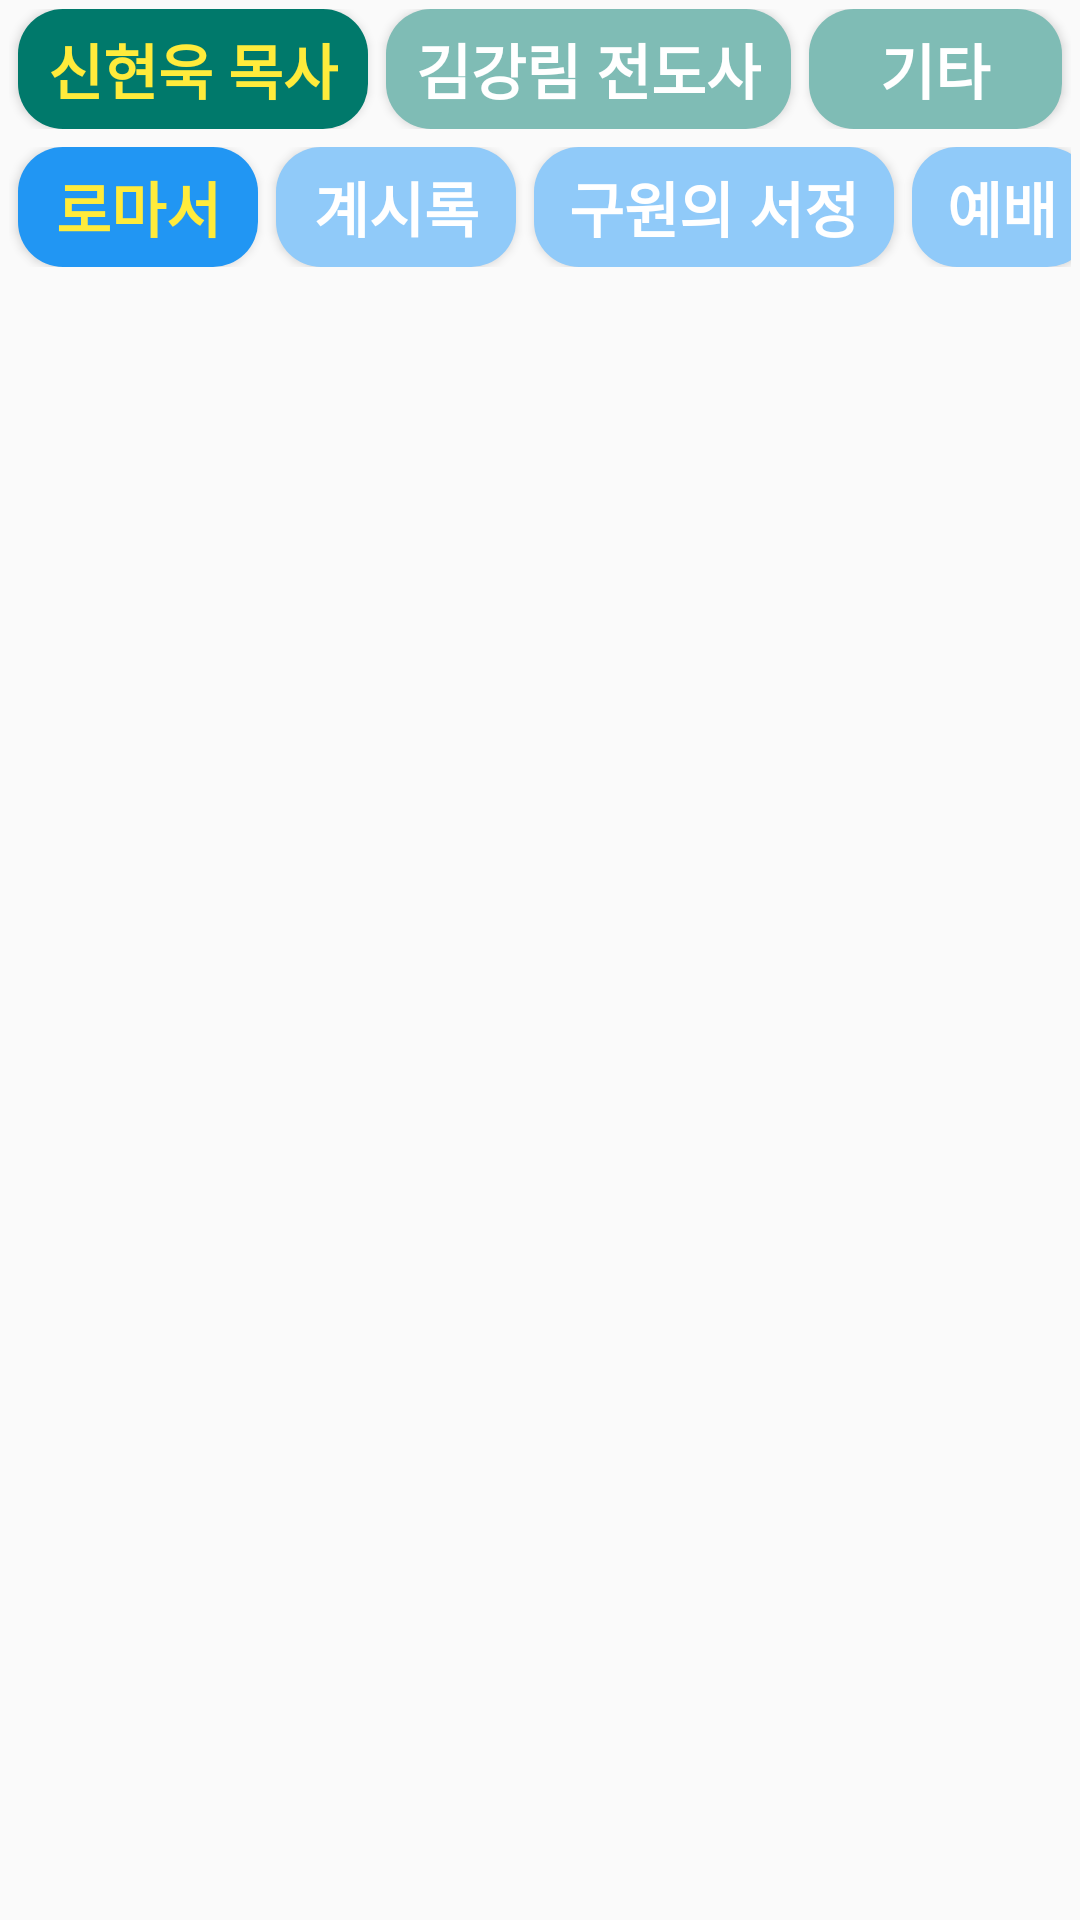

This screen was rendered from an Android layout file. Write that file and the resources it references.
<!-- AndroidManifest.xml: application theme AppTheme -->
<!-- res/layout/activity_gospel_01_01.xml -->
<?xml version="1.0" encoding="utf-8"?>
<androidx.constraintlayout.widget.ConstraintLayout xmlns:android="http://schemas.android.com/apk/res/android"
    xmlns:app="http://schemas.android.com/apk/res-auto"
    xmlns:tools="http://schemas.android.com/tools"
    android:layout_width="match_parent"
    android:layout_height="match_parent"
    android:orientation="vertical"
    tools:context=".Gospel_01_01Activity">

    <LinearLayout
        android:id="@+id/tabLinearLayout1"
        android:layout_width="match_parent"
        android:layout_height="0dp"
        android:padding="3dp"
        android:orientation="horizontal"
        app:layout_constraintEnd_toEndOf="parent"
        app:layout_constraintStart_toStartOf="parent"
        app:layout_constraintTop_toTopOf="parent">

        <Button
            android:id="@+id/btn_gospel_01"
            android:layout_width="wrap_content"
            android:layout_height="40dp"
            android:paddingHorizontal="10dp"
            android:layout_marginHorizontal="3dp"
            android:background="@drawable/ripple_custom"
            android:backgroundTint="#00796B"
            android:backgroundTintMode="src_over"
            android:text="신현욱 목사"
            android:textColor="#FFEB3B"
            android:textSize="20dp"
            android:textStyle="bold" />

        <Button
            android:id="@+id/btn_gospel_02"
            android:layout_width="wrap_content"
            android:layout_height="40dp"
            android:paddingHorizontal="10dp"
            android:layout_marginHorizontal="3dp"
            android:background="@drawable/ripple_custom"
            android:backgroundTint="#8000796B"
            android:backgroundTintMode="src_over"
            android:text="김강림 전도사"
            android:textColor="#FFFFFF"
            android:textSize="20dp"
            android:textStyle="bold"
            />

        <Button
            android:id="@+id/btn_gospel_03"
            android:layout_width="wrap_content"
            android:layout_height="40dp"
            android:paddingHorizontal="10dp"
            android:layout_marginHorizontal="3dp"
            android:background="@drawable/ripple_custom"
            android:backgroundTint="#8000796B"
            android:backgroundTintMode="src_over"
            android:text="기타"
            android:textColor="#FFFFFF"
            android:textSize="20dp"
            android:textStyle="bold" />

    </LinearLayout>

    <LinearLayout
        android:id="@+id/tabLinearLayout2"
        android:layout_width="match_parent"
        android:layout_height="0dp"
        android:orientation="horizontal"
        android:padding="3dp"
        app:layout_constraintEnd_toEndOf="parent"
        app:layout_constraintHorizontal_bias="1.0"
        app:layout_constraintStart_toStartOf="parent"
        app:layout_constraintTop_toBottomOf="@+id/tabLinearLayout1">
        <Button
            android:id="@+id/btn_gospel_01_01"
            android:layout_width="80dp"
            android:layout_height="40dp"
            android:layout_marginHorizontal="3dp"
            android:background="@drawable/ripple_custom"
            android:backgroundTint="#2196F3"
            android:backgroundTintMode="src_over"
            android:paddingHorizontal="10dp"
            android:text="로마서"
            android:textColor="#FFEB3B"
            android:textSize="20dp"
            android:textStyle="bold"
            tools:layout_editor_absoluteX="13dp"
            tools:layout_editor_absoluteY="117dp" />

        <Button
            android:id="@+id/btn_gospel_01_02"
            android:layout_width="80dp"
            android:layout_height="40dp"
            android:layout_marginHorizontal="3dp"
            android:background="@drawable/ripple_custom"
            android:backgroundTint="#802196F3"
            android:backgroundTintMode="src_over"
            android:paddingHorizontal="10dp"
            android:text="계시록"
            android:textColor="#FFFFFF"
            android:textSize="20dp"
            android:textStyle="bold"
            tools:layout_editor_absoluteX="13dp"
            tools:layout_editor_absoluteY="117dp" />

        <Button
            android:id="@+id/btn_gospel_01_03"
            android:layout_width="120dp"
            android:layout_height="40dp"
            android:layout_marginHorizontal="3dp"
            android:background="@drawable/ripple_custom"
            android:backgroundTint="#802196F3"
            android:backgroundTintMode="src_over"
            android:paddingHorizontal="10dp"
            android:text="구원의 서정"
            android:textColor="#FFFFFF"
            android:textSize="20dp"
            android:textStyle="bold"
            tools:layout_editor_absoluteX="223dp"
            tools:layout_editor_absoluteY="127dp" />

        <Button
            android:id="@+id/btn_gospel_01_04"
            android:layout_width="60dp"
            android:layout_height="40dp"
            android:layout_marginHorizontal="3dp"
            android:background="@drawable/ripple_custom"
            android:backgroundTint="#802196F3"
            android:backgroundTintMode="src_over"
            android:paddingHorizontal="10dp"
            android:text="예배"
            android:textColor="#FFFFFF"
            android:textSize="20dp"
            android:textStyle="bold"
            tools:layout_editor_absoluteX="117dp"
            tools:layout_editor_absoluteY="136dp" />
    </LinearLayout>

    <LinearLayout
        android:id="@+id/constgospelLayout"
        android:layout_width="match_parent"
        android:layout_height="0dp"
        app:layout_constraintBottom_toBottomOf="parent"
        app:layout_constraintEnd_toEndOf="parent"
        app:layout_constraintStart_toStartOf="parent"
        app:layout_constraintTop_toBottomOf="@+id/tabLinearLayout2">


        <androidx.recyclerview.widget.RecyclerView
            android:id="@+id/recyclerView01"
            android:layout_width="match_parent"
            android:layout_height="match_parent"
            app:layout_constraintBottom_toBottomOf="parent"
            app:layout_constraintEnd_toEndOf="parent"
            app:layout_constraintStart_toStartOf="parent"
            app:layout_constraintTop_toTopOf="parent"/>


    </LinearLayout>




</androidx.constraintlayout.widget.ConstraintLayout>
<!-- resources referenced by this layout -->
<resources>
  <!-- drawable ripple_custom (drawable) -->
  <?xml version="1.0" encoding="utf-8"?>
  <ripple xmlns:android="http://schemas.android.com/apk/res/android"
      android:color="#FFD400">
      <item android:id="@android:id/mask">
          <shape android:shape="rectangle">
              <solid android:color="#FFFFFF" />
              <corners android:radius="15dp" />
          </shape>
      </item>
      <item android:id="@android:id/background">
          <shape android:shape="rectangle">
              <solid android:color="#FFFFFF" />
              <corners android:radius="15dp" />
          </shape>
      </item>
  </ripple>
  <style name="AppTheme" parent="Theme.AppCompat.Light.DarkActionBar">
  
          
          <item name="colorPrimary">@color/DodgerBlue</item>
          <item name="colorPrimaryDark">#000000</item>
          <item name="colorAccent">#969696</item>
          <item name="titleTextColor">#FFFFFF</item>
          <item name="android:textColor">#000000</item>
          <item name="colorControlNormal">#969696</item>
  
      </style>
  <color name="DodgerBlue">#FF0064CD</color>
</resources>
